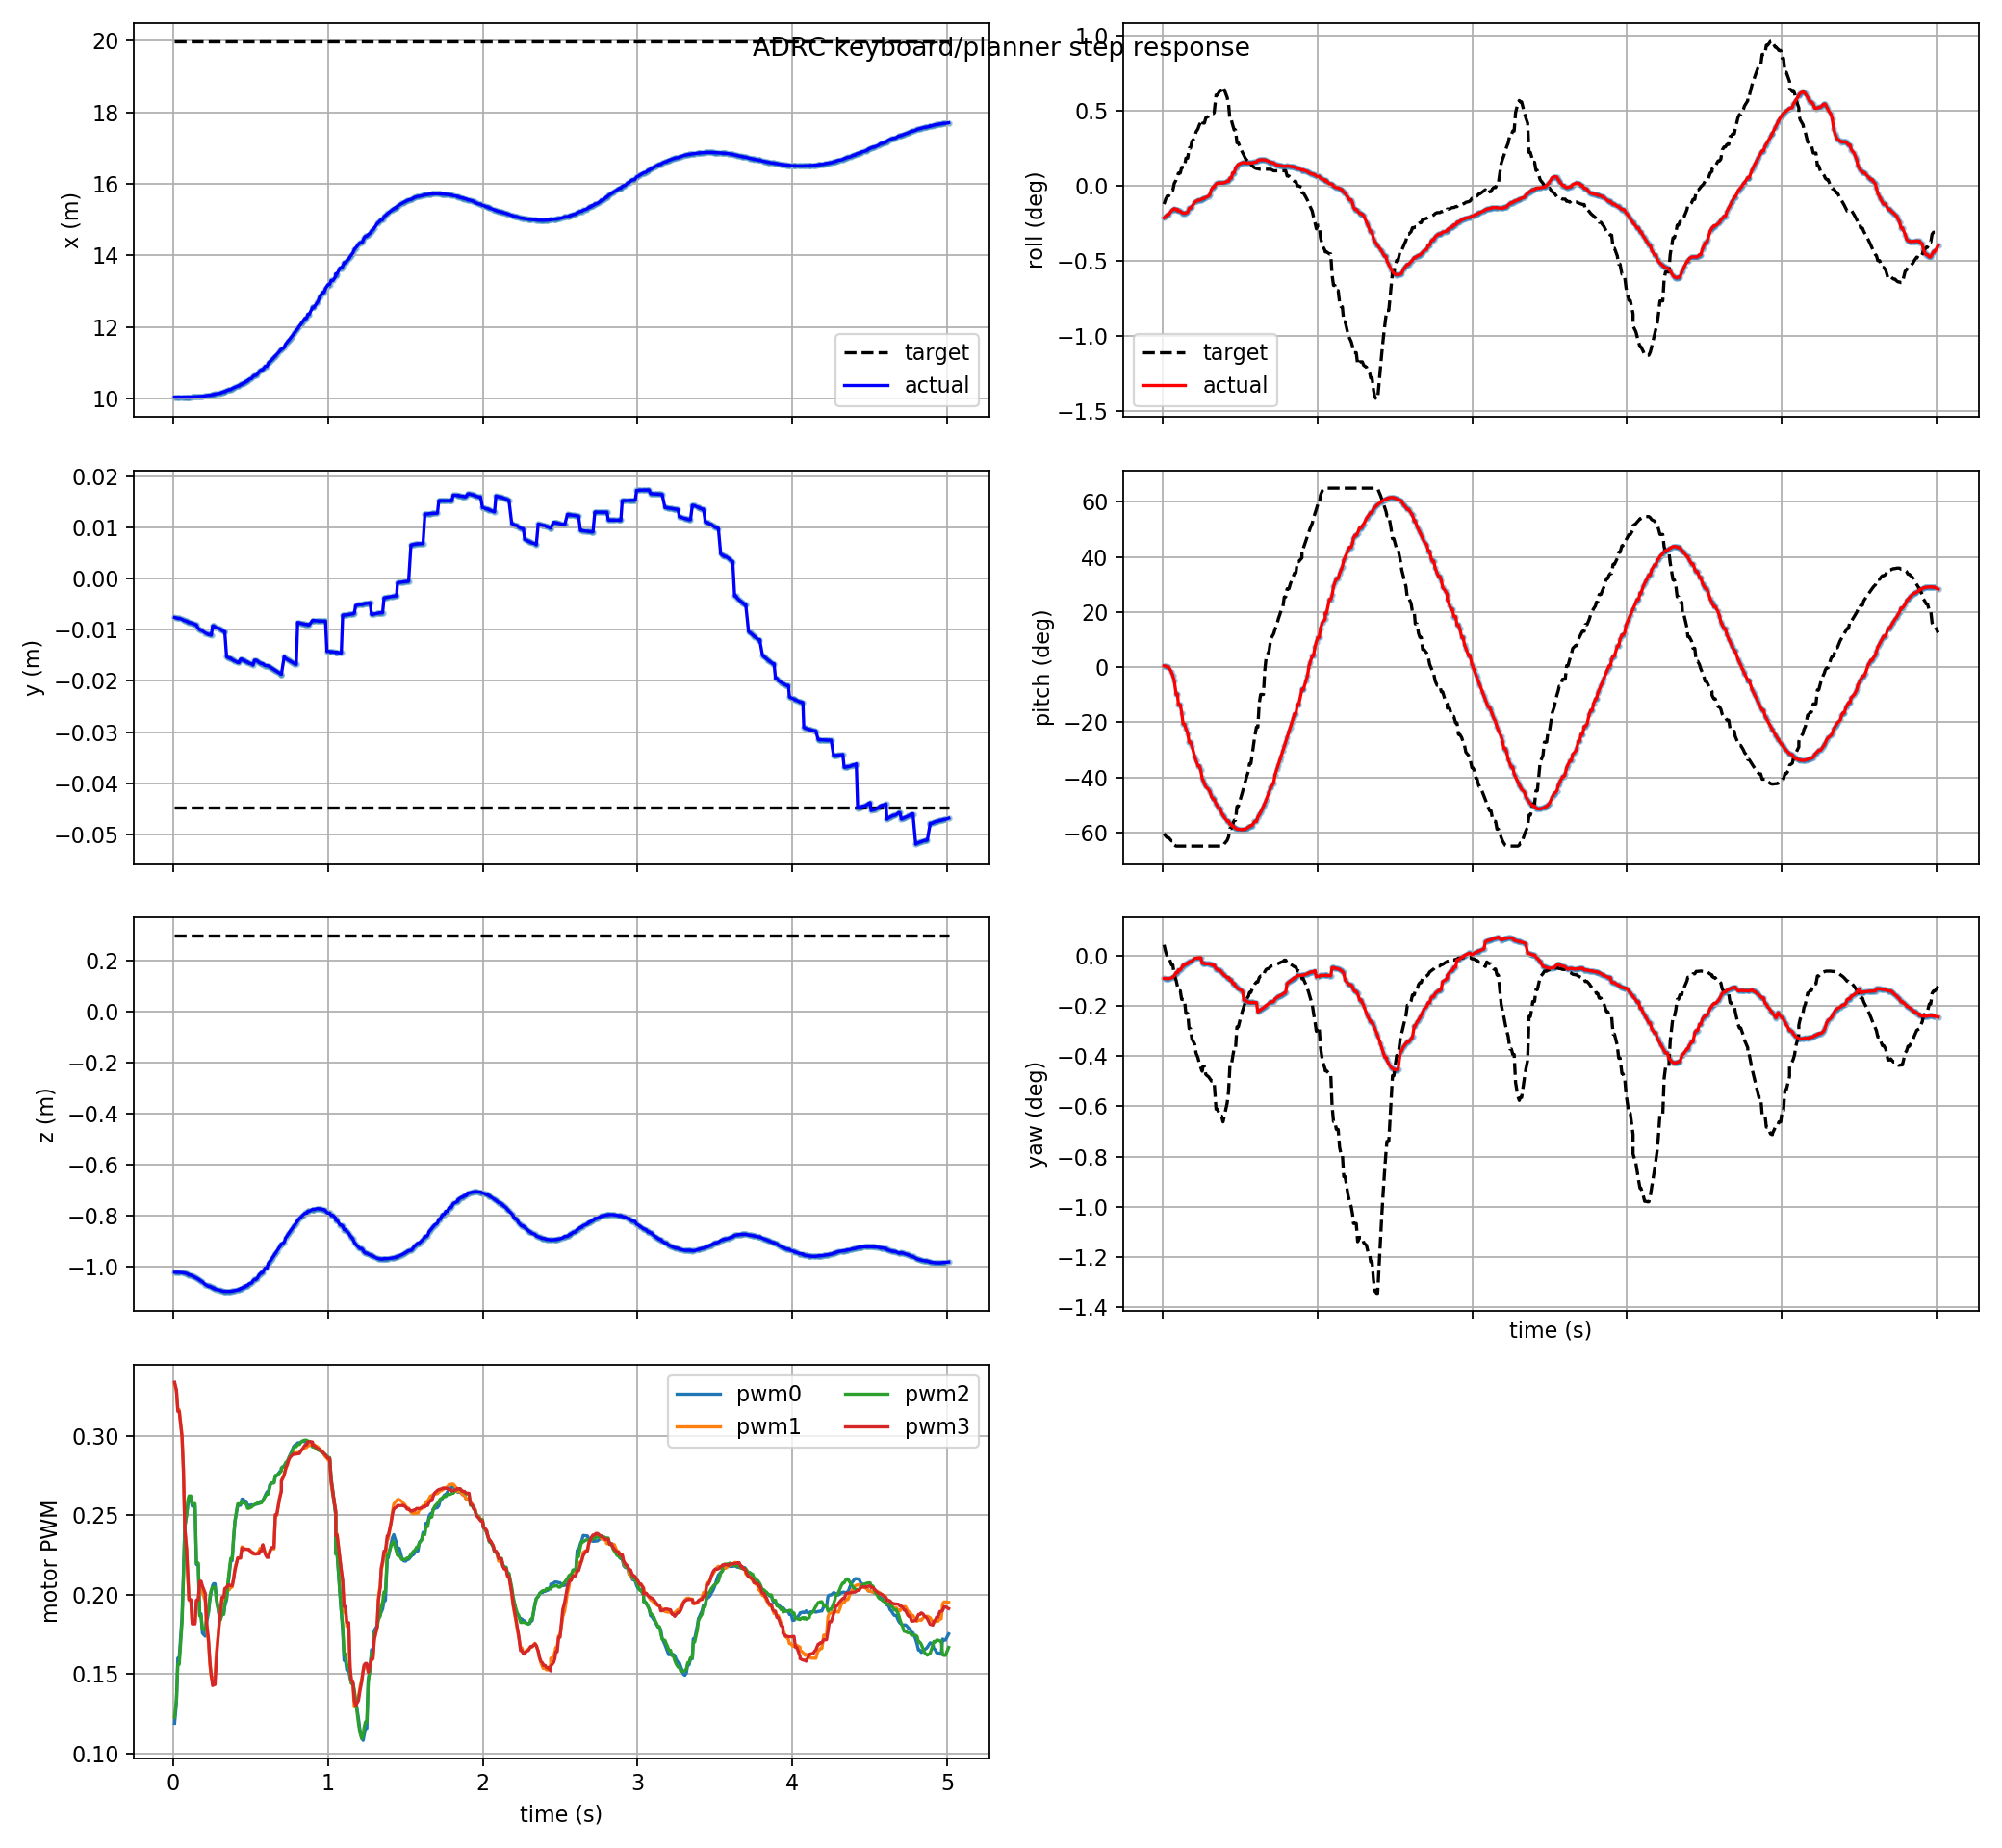

Data behind this chart, as committed beside it:
t, actual_x, actual_y, actual_z, target_x, target_y, target_z, actual_roll, actual_pitch, actual_yaw, target_roll, target_pitch, target_yaw, pwm0, pwm1, pwm2, pwm3, target_frame, target_child
0.009, 10.04, -0.007611, -1.022, 19.99, -0.04475, 0.301, -0.003704, 0.007318, -0.001567, -0.002103, -1.055, 0.0007654, 0.1189, 0.3323, 0.1226, 0.3337, keyboard_target, position_mode
0.021, 10.04, -0.007711, -1.022, 19.99, -0.04475, 0.301, -0.003508, 0.005778, -0.001572, -0.001458, -1.072, 0.0002174, 0.1321, 0.3279, 0.1339, 0.3289, keyboard_target, position_mode
0.03, 10.04, -0.007791, -1.022, 19.99, -0.04475, 0.301, -0.003322, 0.0003055, -0.00158, -0.001158, -1.081, -4.188155372174127e-05, 0.1598, 0.3163, 0.156, 0.3154, keyboard_target, position_mode
0.039, 10.04, -0.007791, -1.022, 19.99, -0.04475, 0.301, -0.003322, 0.0003055, -0.00158, -0.001158, -1.081, -4.188155372174127e-05, 0.1598, 0.3163, 0.156, 0.3154, keyboard_target, position_mode
0.057, 10.04, -0.007962, -1.023, 19.99, -0.04475, 0.301, -0.00289, -0.03097, -0.001538, -0.0004943, -1.101, -0.0006227, 0.1859, 0.3003, 0.182, 0.2992, keyboard_target, position_mode
0.066, 10.04, -0.008159, -1.024, 19.99, -0.04475, 0.301, -0.002718, -0.0561, -0.001469, -0.0004943, -1.101, -0.0006227, 0.2126, 0.2792, 0.2093, 0.2782, keyboard_target, position_mode
0.075, 10.04, -0.008251, -1.025, 19.99, -0.04475, 0.301, -0.002622, -0.08627, -0.001402, 0.0003019, -1.127, -0.001336, 0.2428, 0.2416, 0.2426, 0.2418, keyboard_target, position_mode
0.087, 10.04, -0.008345, -1.027, 19.99, -0.04475, 0.301, -0.002722, -0.1717, -0.001172, 0.0006925, -1.134, -0.001691, 0.2503, 0.2283, 0.2502, 0.2277, keyboard_target, position_mode
0.096, 10.04, -0.008473, -1.029, 19.99, -0.04475, 0.301, -0.002722, -0.1717, -0.001172, 0.001186, -1.134, -0.002138, 0.2577, 0.2076, 0.2598, 0.2088, keyboard_target, position_mode
0.102, 10.04, -0.008636, -1.033, 19.99, -0.04475, 0.301, -0.002921, -0.238, -0.0009798, 0.001508, -1.134, -0.00243, 0.2601, 0.1965, 0.2621, 0.1968, keyboard_target, position_mode
0.114, 10.04, -0.008636, -1.033, 19.99, -0.04475, 0.301, -0.002921, -0.238, -0.0009798, 0.001508, -1.134, -0.00243, 0.2601, 0.1965, 0.2621, 0.1968, keyboard_target, position_mode
0.123, 10.04, -0.00877, -1.036, 19.99, -0.04475, 0.301, -0.003071, -0.2891, -0.0008407, 0.002176, -1.134, -0.003035, 0.2557, 0.1824, 0.2572, 0.1815, keyboard_target, position_mode
0.132, 10.04, -0.008874, -1.039, 19.99, -0.04475, 0.301, -0.003156, -0.3588, -0.0006493, 0.002176, -1.134, -0.003035, 0.2557, 0.1824, 0.2572, 0.1815, keyboard_target, position_mode
0.141, 10.05, -0.008981, -1.042, 19.99, -0.04475, 0.301, -0.003156, -0.3588, -0.0006493, 0.002176, -1.134, -0.003035, 0.2557, 0.1824, 0.2572, 0.1815, keyboard_target, position_mode
0.15, 10.05, -0.00909, -1.045, 19.99, -0.04475, 0.301, -0.003134, -0.3899, -0.0005425, 0.003243, -1.134, -0.004003, 0.2189, 0.1958, 0.2199, 0.1965, keyboard_target, position_mode
0.162, 10.05, -0.009805, -1.048, 19.99, -0.04475, 0.301, -0.003043, -0.4182, -0.0005439, 0.003243, -1.134, -0.004003, 0.2189, 0.1958, 0.2199, 0.1965, keyboard_target, position_mode
0.171, 10.06, -0.00997, -1.053, 19.99, -0.04475, 0.301, -0.002584, -0.4752, -0.0004165, 0.004419, -1.134, -0.005068, 0.1879, 0.2082, 0.1866, 0.2083, keyboard_target, position_mode
0.18, 10.06, -0.0101, -1.056, 19.99, -0.04475, 0.301, -0.002584, -0.4752, -0.0004165, 0.004419, -1.134, -0.005068, 0.1879, 0.2082, 0.1866, 0.2083, keyboard_target, position_mode
0.189, 10.06, -0.01023, -1.06, 19.99, -0.04475, 0.301, -0.002374, -0.4976, -0.0003565, 0.005207, -1.134, -0.005783, 0.1756, 0.2014, 0.1781, 0.2053, keyboard_target, position_mode
0.207, 10.08, -0.01063, -1.07, 19.99, -0.04475, 0.301, -0.001907, -0.5671, -0.0001828, 0.0056, -1.134, -0.006139, 0.1737, 0.1958, 0.1776, 0.2008, keyboard_target, position_mode
0.216, 10.08, -0.01077, -1.073, 19.99, -0.04475, 0.301, -0.001774, -0.5919, -0.0001598, 0.006305, -1.134, -0.006777, 0.1826, 0.178, 0.1858, 0.1822, keyboard_target, position_mode
0.228, 10.09, -0.01095, -1.077, 19.99, -0.04475, 0.301, -0.001649, -0.6262, -0.0001366, 0.006637, -1.134, -0.007078, 0.1886, 0.1701, 0.1893, 0.1717, keyboard_target, position_mode
0.237, 10.09, -0.01095, -1.077, 19.99, -0.04475, 0.301, -0.001649, -0.6262, -0.0001366, 0.007093, -1.134, -0.007492, 0.1967, 0.1554, 0.1986, 0.1579, keyboard_target, position_mode
0.246, 10.1, -0.01109, -1.08, 19.99, -0.04475, 0.301, -0.0016, -0.6523, -0.0001193, 0.007399, -1.134, -0.007769, 0.202, 0.1483, 0.2027, 0.1488, keyboard_target, position_mode
0.255, 10.11, -0.009277, -1.083, 19.99, -0.04475, 0.301, -0.001479, -0.7022, -0.0004854, 0.007688, -1.134, -0.008031, 0.2058, 0.1455, 0.2045, 0.1426, keyboard_target, position_mode
0.261, 10.11, -0.009277, -1.083, 19.99, -0.04475, 0.301, -0.001462, -0.7176, -0.0005063, 0.007323, -1.134, -0.0077, 0.2068, 0.1478, 0.2046, 0.1433, keyboard_target, position_mode
0.27, 10.12, -0.009508, -1.087, 19.99, -0.04475, 0.301, -0.001419, -0.7389, -0.0005397, 0.007323, -1.134, -0.0077, 0.2068, 0.1478, 0.2046, 0.1433, keyboard_target, position_mode
0.279, 10.13, -0.009646, -1.089, 19.99, -0.04475, 0.301, -0.001315, -0.7581, -0.0005559, 0.007943, -1.134, -0.008263, 0.1987, 0.1634, 0.1962, 0.159, keyboard_target, position_mode
0.297, 10.14, -0.009782, -1.091, 19.99, -0.04475, 0.301, -0.001163, -0.7752, -0.00055, 0.008114, -1.134, -0.008417, 0.1868, 0.1807, 0.1873, 0.1815, keyboard_target, position_mode
0.306, 10.15, -0.009916, -1.093, 19.99, -0.04475, 0.301, -0.0009473, -0.7906, -0.000566, 0.008266, -1.134, -0.008555, 0.1851, 0.1887, 0.184, 0.1889, keyboard_target, position_mode
0.315, 10.17, -0.01018, -1.095, 19.99, -0.04475, 0.301, -0.0004085, -0.8189, -0.0006204, 0.008435, -1.134, -0.008708, 0.1883, 0.1968, 0.1874, 0.1983, keyboard_target, position_mode
0.327, 10.19, -0.01035, -1.096, 19.99, -0.04475, 0.301, -9.861511820149875e-05, -0.8373, -0.0006487, 0.008435, -1.134, -0.008708, 0.1883, 0.1968, 0.1874, 0.1983, keyboard_target, position_mode
0.333, 10.19, -0.01035, -1.096, 19.99, -0.04475, 0.301, -9.861511820149875e-05, -0.8373, -0.0006487, 0.008555, -1.134, -0.008817, 0.1925, 0.1997, 0.1944, 0.2036, keyboard_target, position_mode
0.345, 10.22, -0.01529, -1.096, 19.99, -0.04475, 0.301, 0.0002371, -0.8656, -0.0009124, 0.0106, -1.134, -0.01067, 0.1968, 0.2017, 0.1977, 0.2045, keyboard_target, position_mode
0.354, 10.23, -0.01543, -1.096, 19.99, -0.04475, 0.301, 0.0003197, -0.8802, -0.0009481, 0.0106, -1.134, -0.01067, 0.2057, 0.2025, 0.2081, 0.2059, keyboard_target, position_mode
0.363, 10.25, -0.01558, -1.096, 19.99, -0.04475, 0.301, 0.0003558, -0.895, -0.001016, 0.01088, -1.134, -0.01092, 0.2132, 0.2031, 0.2158, 0.206, keyboard_target, position_mode
0.372, 10.25, -0.01558, -1.096, 19.99, -0.04475, 0.301, 0.0003558, -0.895, -0.001016, 0.01112, -1.134, -0.01115, 0.2213, 0.2047, 0.2227, 0.2055, keyboard_target, position_mode
0.381, 10.28, -0.01586, -1.095, 19.99, -0.04475, 0.301, 0.0003467, -0.9244, -0.001156, 0.01112, -1.134, -0.01115, 0.2213, 0.2047, 0.2227, 0.2055, keyboard_target, position_mode
0.39, 10.3, -0.016, -1.094, 19.99, -0.04475, 0.301, 0.0003587, -0.9385, -0.001252, 0.01158, -1.134, -0.01155, 0.2347, 0.2102, 0.2359, 0.2096, keyboard_target, position_mode
0.399, 10.31, -0.01614, -1.093, 19.99, -0.04475, 0.301, 0.0004016, -0.9518, -0.00135, 0.01118, -1.12, -0.01112, 0.2461, 0.2165, 0.2465, 0.2152, keyboard_target, position_mode
0.417, 10.35, -0.01642, -1.09, 19.99, -0.04475, 0.301, 0.0005495, -0.976, -0.001507, 0.01031, -1.098, -0.01024, 0.2562, 0.223, 0.2571, 0.223, keyboard_target, position_mode
0.426, 10.35, -0.01642, -1.09, 19.99, -0.04475, 0.301, 0.0005495, -0.976, -0.001507, 0.009504, -1.075, -0.009423, 0.2562, 0.223, 0.2571, 0.223, keyboard_target, position_mode
0.435, 10.39, -0.01576, -1.085, 19.99, -0.04475, 0.301, 0.000933, -0.9958, -0.001691, 0.007665, -1.022, -0.007602, 0.2562, 0.223, 0.2571, 0.223, keyboard_target, position_mode
0.444, 10.39, -0.01576, -1.085, 19.99, -0.04475, 0.301, 0.000933, -0.9958, -0.001691, 0.007665, -1.022, -0.007602, 0.2601, 0.2301, 0.2589, 0.2293, keyboard_target, position_mode
0.453, 10.44, -0.01603, -1.08, 19.99, -0.04475, 0.301, 0.001536, -1.011, -0.00192, 0.007062, -0.9964, -0.006992, 0.2601, 0.2296, 0.2578, 0.2282, keyboard_target, position_mode
0.462, 10.44, -0.01603, -1.08, 19.99, -0.04475, 0.301, 0.001536, -1.011, -0.00192, 0.00652, -0.9702, -0.006442, 0.2588, 0.2286, 0.2573, 0.2285, keyboard_target, position_mode
0.471, 10.49, -0.0163, -1.074, 19.99, -0.04475, 0.301, 0.00206, -1.021, -0.002103, 0.00652, -0.9702, -0.006442, 0.2588, 0.2286, 0.2573, 0.2285, keyboard_target, position_mode
0.48, 10.49, -0.0163, -1.074, 19.99, -0.04475, 0.301, 0.00231, -1.025, -0.002199, 0.005024, -0.8821, -0.004943, 0.2561, 0.2286, 0.2543, 0.2284, keyboard_target, position_mode
0.489, 10.54, -0.01656, -1.067, 19.99, -0.04475, 0.301, 0.002511, -1.027, -0.002298, 0.005024, -0.8821, -0.004943, 0.2561, 0.2286, 0.2543, 0.2284, keyboard_target, position_mode
0.507, 10.56, -0.01668, -1.064, 19.99, -0.04475, 0.301, 0.002645, -1.029, -0.002387, 0.004226, -0.8218, -0.004159, 0.2565, 0.227, 0.2551, 0.2262, keyboard_target, position_mode
0.516, 10.62, -0.01693, -1.055, 19.99, -0.04475, 0.301, 0.002719, -1.029, -0.002463, 0.003886, -0.7904, -0.003825, 0.256, 0.2255, 0.2564, 0.2264, keyboard_target, position_mode
0.525, 10.65, -0.01597, -1.05, 19.99, -0.04475, 0.301, 0.002731, -1.027, -0.003093, 0.003579, -0.7584, -0.003525, 0.2565, 0.2256, 0.2565, 0.2256, keyboard_target, position_mode
0.534, 10.65, -0.01597, -1.05, 19.99, -0.04475, 0.301, 0.002731, -1.027, -0.003093, 0.003232, -0.7253, -0.003207, 0.2569, 0.2257, 0.2571, 0.2254, keyboard_target, position_mode
0.543, 10.68, -0.0161, -1.045, 19.99, -0.04475, 0.301, 0.002674, -1.021, -0.003166, 0.003032, -0.6923, -0.002999, 0.257, 0.226, 0.2576, 0.2257, keyboard_target, position_mode
0.555, 10.75, -0.01641, -1.032, 19.99, -0.04475, 0.301, 0.002702, -1.014, -0.003232, 0.002832, -0.6588, -0.002797, 0.258, 0.2274, 0.2573, 0.2256, keyboard_target, position_mode
0.561, 10.77, -0.0165, -1.029, 19.99, -0.04475, 0.301, 0.0027, -1.01, -0.003246, 0.002585, -0.6122, -0.002549, 0.2586, 0.229, 0.2577, 0.2273, keyboard_target, position_mode
0.57, 10.81, -0.01664, -1.023, 19.99, -0.04475, 0.301, 0.002678, -1.003, -0.003241, 0.002585, -0.6122, -0.002549, 0.2586, 0.229, 0.2577, 0.2273, keyboard_target, position_mode
0.579, 10.81, -0.01664, -1.023, 19.99, -0.04475, 0.301, 0.002678, -1.003, -0.003241, 0.002337, -0.5524, -0.00229, 0.2588, 0.2313, 0.2594, 0.2313, keyboard_target, position_mode
0.594, 10.9, -0.01702, -1.005, 19.99, -0.04475, 0.301, 0.002784, -0.9779, -0.003248, 0.002134, -0.4461, -0.001984, 0.2624, 0.2265, 0.2617, 0.2255, keyboard_target, position_mode
0.606, 10.9, -0.01702, -1.005, 19.99, -0.04475, 0.301, 0.002784, -0.9779, -0.003248, 0.002034, -0.3799, -0.001818, 0.2647, 0.2246, 0.2634, 0.2234, keyboard_target, position_mode
... 440 more rows
